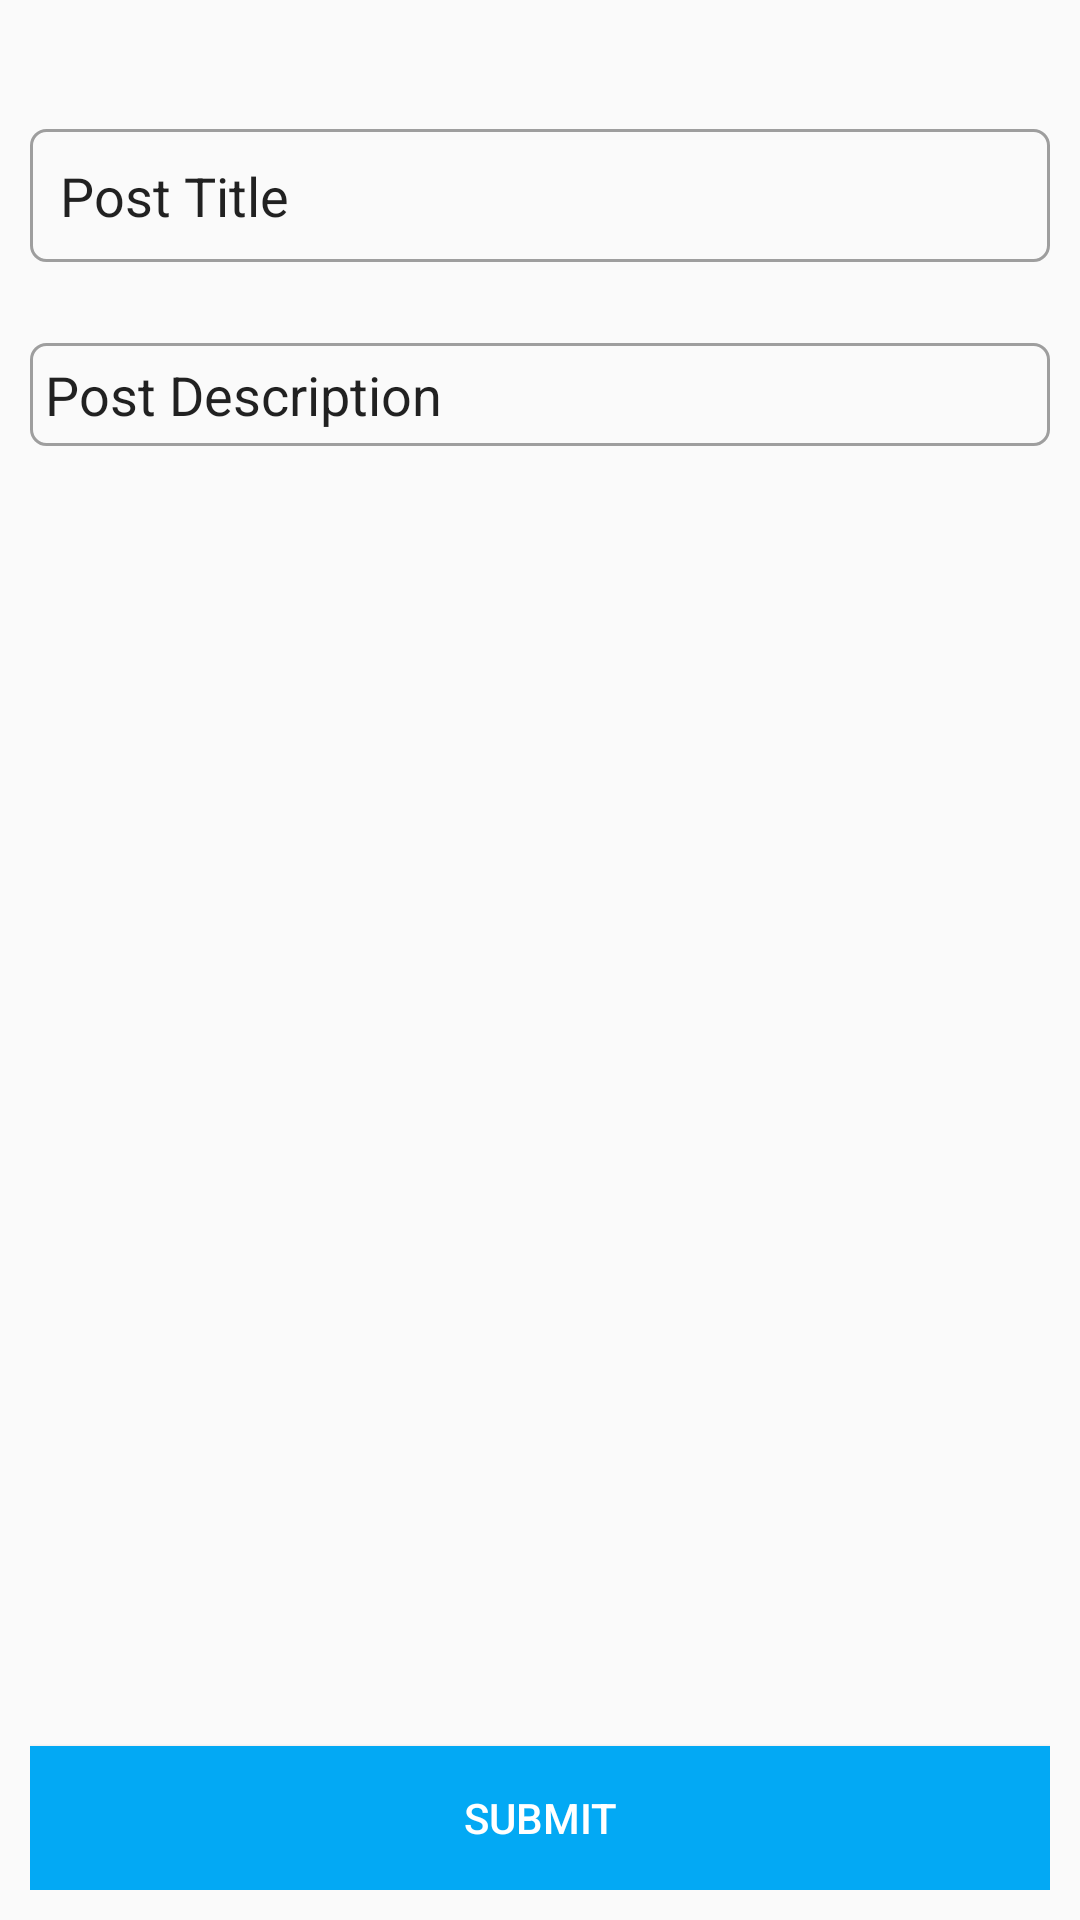

Android layout source for this screen:
<!-- AndroidManifest.xml: application theme AppTheme -->
<!-- res/layout/activity_post.xml -->
<?xml version="1.0" encoding="utf-8"?>
<RelativeLayout xmlns:android="http://schemas.android.com/apk/res/android"
    xmlns:app="http://schemas.android.com/apk/res-auto"
    xmlns:tools="http://schemas.android.com/tools"
    android:layout_width="match_parent"
    android:layout_height="match_parent"
    android:padding="10dp"
    tools:context="com.example.myblog.PostActivity">

    <ImageButton
        android:id="@+id/imageSelect"
        android:layout_width="match_parent"
        android:layout_height="wrap_content"
        android:layout_alignParentLeft="true"
        android:layout_alignParentStart="true"
        android:padding="5dp"
        app:srcCompat="@mipmap/add_btn" />

    <EditText
        android:id="@+id/titleField"
        android:layout_width="match_parent"
        android:layout_height="wrap_content"
        android:layout_below="@+id/imageSelect"
        android:layout_centerHorizontal="true"
        android:layout_marginTop="23dp"
        android:background="@drawable/input_outline"
        android:ems="10"
        android:inputType="textPersonName"
        android:padding="10dp"
        android:text="Post Title" />

    <EditText
        android:id="@+id/descField"
        android:layout_width="match_parent"
        android:layout_height="wrap_content"
        android:layout_alignLeft="@+id/titleField"
        android:layout_alignStart="@+id/titleField"
        android:layout_below="@+id/titleField"
        android:layout_marginTop="27dp"
        android:background="@drawable/input_outline"
        android:ems="10"
        android:inputType="textPersonName"
        android:padding="5dp"
        android:text="Post Description" />

    <Button
        android:id="@+id/submitBtn"
        android:layout_width="match_parent"
        android:layout_height="wrap_content"
        android:layout_alignParentBottom="true"
        android:layout_centerHorizontal="true"
        android:background="@color/colorPrimary"
        android:padding="10dp"
        android:text="Submit"
        android:textColor="#FFFFFFFF" />

</RelativeLayout>
<!-- resources referenced by this layout -->
<resources>
  <color name="colorPrimary">#03A9F4</color>
  <!-- drawable input_outline (drawable) -->
  <?xml version="1.0" encoding="utf-8"?>
  <shape
      xmlns:android="http://schemas.android.com/apk/res/android">
      <stroke android:color="@color/colorGray" android:width="1dp"/>
      <corners android:radius="5dp"/>
  </shape>
  <style name="AppTheme" parent="Theme.AppCompat.Light.DarkActionBar">
          
          <item name="colorPrimary">@color/colorPrimary</item>
          <item name="colorPrimaryDark">@color/colorPrimaryDark</item>
          <item name="colorAccent">@color/colorAccent</item>
  
          <item name="windowActionBar">false</item>
          <item name="windowNoTitle">true</item>
      </style>
  <color name="colorGray">#9E9E9E</color>
  <color name="colorPrimaryDark">#039BE5</color>
  <color name="colorAccent">#FF4081</color>
</resources>
